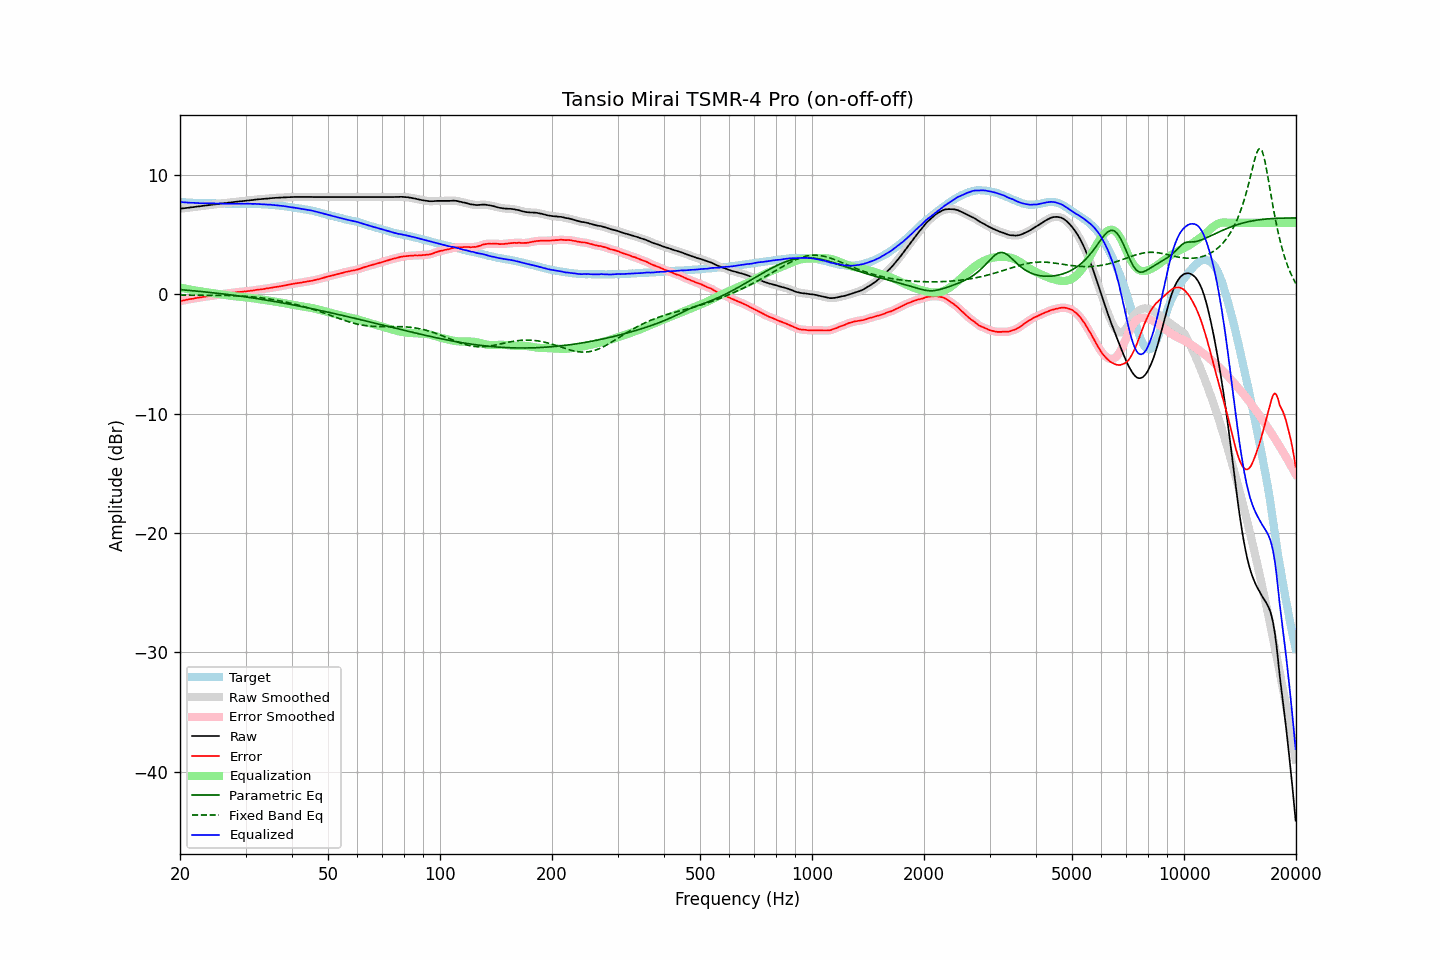

The data file committed next to this chart (first rows):
frequency, raw, error, smoothed, error_smoothed, equalization, parametric_eq, fixed_band_eq, equalized_raw, equalized_smoothed, target
20.00, 7.17, -0.57, 7.17, -0.57, 0.57, 0.40, -0.06, 7.74, 7.74, 7.74
20.20, 7.19, -0.53, 7.19, -0.54, 0.54, 0.38, -0.06, 7.73, 7.73, 7.72
20.40, 7.20, -0.51, 7.21, -0.51, 0.51, 0.37, -0.07, 7.71, 7.72, 7.71
20.61, 7.22, -0.49, 7.22, -0.48, 0.49, 0.36, -0.07, 7.71, 7.71, 7.71
20.81, 7.24, -0.45, 7.24, -0.46, 0.46, 0.35, -0.07, 7.70, 7.70, 7.69
21.02, 7.25, -0.43, 7.26, -0.43, 0.43, 0.34, -0.07, 7.69, 7.69, 7.68
21.23, 7.27, -0.40, 7.27, -0.41, 0.41, 0.33, -0.07, 7.68, 7.68, 7.67
21.44, 7.29, -0.39, 7.29, -0.39, 0.38, 0.31, -0.07, 7.68, 7.67, 7.68
21.66, 7.30, -0.37, 7.30, -0.36, 0.36, 0.30, -0.07, 7.66, 7.67, 7.67
21.87, 7.32, -0.34, 7.32, -0.34, 0.34, 0.29, -0.07, 7.66, 7.66, 7.66
22.09, 7.34, -0.31, 7.34, -0.31, 0.31, 0.28, -0.07, 7.66, 7.65, 7.65
22.31, 7.36, -0.29, 7.36, -0.29, 0.29, 0.26, -0.07, 7.65, 7.65, 7.65
22.54, 7.37, -0.27, 7.37, -0.27, 0.27, 0.25, -0.07, 7.64, 7.64, 7.64
22.76, 7.39, -0.26, 7.39, -0.25, 0.25, 0.24, -0.07, 7.64, 7.64, 7.65
22.99, 7.41, -0.23, 7.41, -0.23, 0.22, 0.22, -0.07, 7.64, 7.63, 7.64
23.22, 7.43, -0.19, 7.43, -0.20, 0.20, 0.21, -0.07, 7.64, 7.63, 7.63
23.45, 7.44, -0.18, 7.44, -0.18, 0.19, 0.20, -0.07, 7.63, 7.63, 7.63
23.69, 7.46, -0.16, 7.46, -0.16, 0.17, 0.18, -0.07, 7.63, 7.63, 7.62
23.92, 7.47, -0.15, 7.47, -0.15, 0.15, 0.17, -0.07, 7.62, 7.62, 7.62
24.16, 7.49, -0.13, 7.49, -0.13, 0.13, 0.15, -0.08, 7.62, 7.62, 7.62
24.40, 7.51, -0.12, 7.51, -0.12, 0.11, 0.14, -0.08, 7.62, 7.62, 7.63
24.65, 7.53, -0.10, 7.53, -0.10, 0.09, 0.12, -0.08, 7.62, 7.62, 7.63
24.89, 7.54, -0.08, 7.55, -0.08, 0.07, 0.11, -0.08, 7.61, 7.62, 7.62
25.14, 7.56, -0.05, 7.56, -0.05, 0.05, 0.09, -0.08, 7.61, 7.61, 7.61
25.39, 7.58, -0.03, 7.58, -0.02, 0.03, 0.08, -0.08, 7.61, 7.61, 7.61
25.65, 7.60, 0.00, 7.60, -0.00, 0.01, 0.06, -0.08, 7.61, 7.61, 7.60
25.91, 7.61, 0.01, 7.62, 0.02, -0.01, 0.05, -0.08, 7.60, 7.60, 7.60
26.16, 7.63, 0.03, 7.63, 0.03, -0.03, 0.03, -0.09, 7.60, 7.60, 7.61
26.43, 7.65, 0.06, 7.65, 0.05, -0.05, 0.01, -0.09, 7.60, 7.59, 7.59
26.69, 7.66, 0.07, 7.66, 0.07, -0.07, -0.00, -0.09, 7.59, 7.59, 7.59
26.96, 7.68, 0.09, 7.68, 0.09, -0.09, -0.02, -0.09, 7.59, 7.59, 7.59
27.23, 7.69, 0.11, 7.69, 0.11, -0.11, -0.04, -0.10, 7.58, 7.59, 7.58
27.50, 7.71, 0.13, 7.71, 0.13, -0.13, -0.05, -0.10, 7.58, 7.59, 7.58
27.77, 7.73, 0.14, 7.73, 0.14, -0.14, -0.07, -0.11, 7.59, 7.59, 7.59
28.05, 7.74, 0.16, 7.74, 0.16, -0.16, -0.09, -0.11, 7.58, 7.59, 7.59
28.33, 7.76, 0.18, 7.76, 0.17, -0.17, -0.11, -0.12, 7.59, 7.59, 7.58
28.62, 7.77, 0.19, 7.77, 0.19, -0.19, -0.12, -0.12, 7.58, 7.59, 7.58
28.90, 7.79, 0.20, 7.79, 0.20, -0.20, -0.14, -0.13, 7.59, 7.59, 7.59
29.19, 7.80, 0.21, 7.80, 0.21, -0.21, -0.16, -0.14, 7.59, 7.59, 7.59
29.48, 7.81, 0.22, 7.81, 0.22, -0.22, -0.18, -0.14, 7.59, 7.59, 7.59
29.78, 7.83, 0.24, 7.83, 0.24, -0.24, -0.20, -0.15, 7.59, 7.59, 7.59
30.08, 7.84, 0.24, 7.84, 0.25, -0.25, -0.22, -0.16, 7.59, 7.59, 7.60
30.38, 7.86, 0.27, 7.86, 0.26, -0.27, -0.24, -0.17, 7.60, 7.59, 7.59
30.68, 7.87, 0.28, 7.87, 0.28, -0.28, -0.26, -0.18, 7.59, 7.59, 7.59
30.99, 7.89, 0.30, 7.89, 0.30, -0.30, -0.28, -0.19, 7.59, 7.59, 7.59
31.30, 7.90, 0.31, 7.90, 0.32, -0.32, -0.30, -0.21, 7.58, 7.58, 7.59
31.61, 7.92, 0.34, 7.92, 0.34, -0.34, -0.32, -0.22, 7.58, 7.58, 7.58
31.93, 7.94, 0.37, 7.94, 0.36, -0.36, -0.34, -0.23, 7.58, 7.58, 7.57
32.24, 7.95, 0.38, 7.95, 0.39, -0.38, -0.36, -0.25, 7.57, 7.57, 7.57
32.57, 7.96, 0.40, 7.96, 0.40, -0.40, -0.38, -0.26, 7.56, 7.56, 7.56
32.89, 7.97, 0.42, 7.97, 0.41, -0.42, -0.40, -0.28, 7.56, 7.55, 7.55
33.22, 7.98, 0.43, 7.98, 0.43, -0.44, -0.42, -0.30, 7.55, 7.55, 7.55
33.55, 7.99, 0.44, 7.99, 0.45, -0.45, -0.44, -0.32, 7.54, 7.54, 7.55
33.89, 8.01, 0.48, 8.01, 0.47, -0.47, -0.47, -0.33, 7.54, 7.53, 7.54
34.23, 8.02, 0.50, 8.02, 0.50, -0.49, -0.49, -0.35, 7.53, 7.53, 7.52
34.57, 8.03, 0.51, 8.04, 0.52, -0.52, -0.51, -0.38, 7.52, 7.52, 7.52
34.92, 8.05, 0.54, 8.05, 0.54, -0.54, -0.53, -0.40, 7.51, 7.51, 7.51
35.27, 8.06, 0.55, 8.06, 0.56, -0.56, -0.56, -0.42, 7.50, 7.50, 7.51
35.62, 8.07, 0.59, 8.07, 0.58, -0.58, -0.58, -0.44, 7.49, 7.49, 7.48
35.97, 8.08, 0.61, 8.08, 0.61, -0.60, -0.60, -0.47, 7.48, 7.48, 7.48
... 635 more rows
